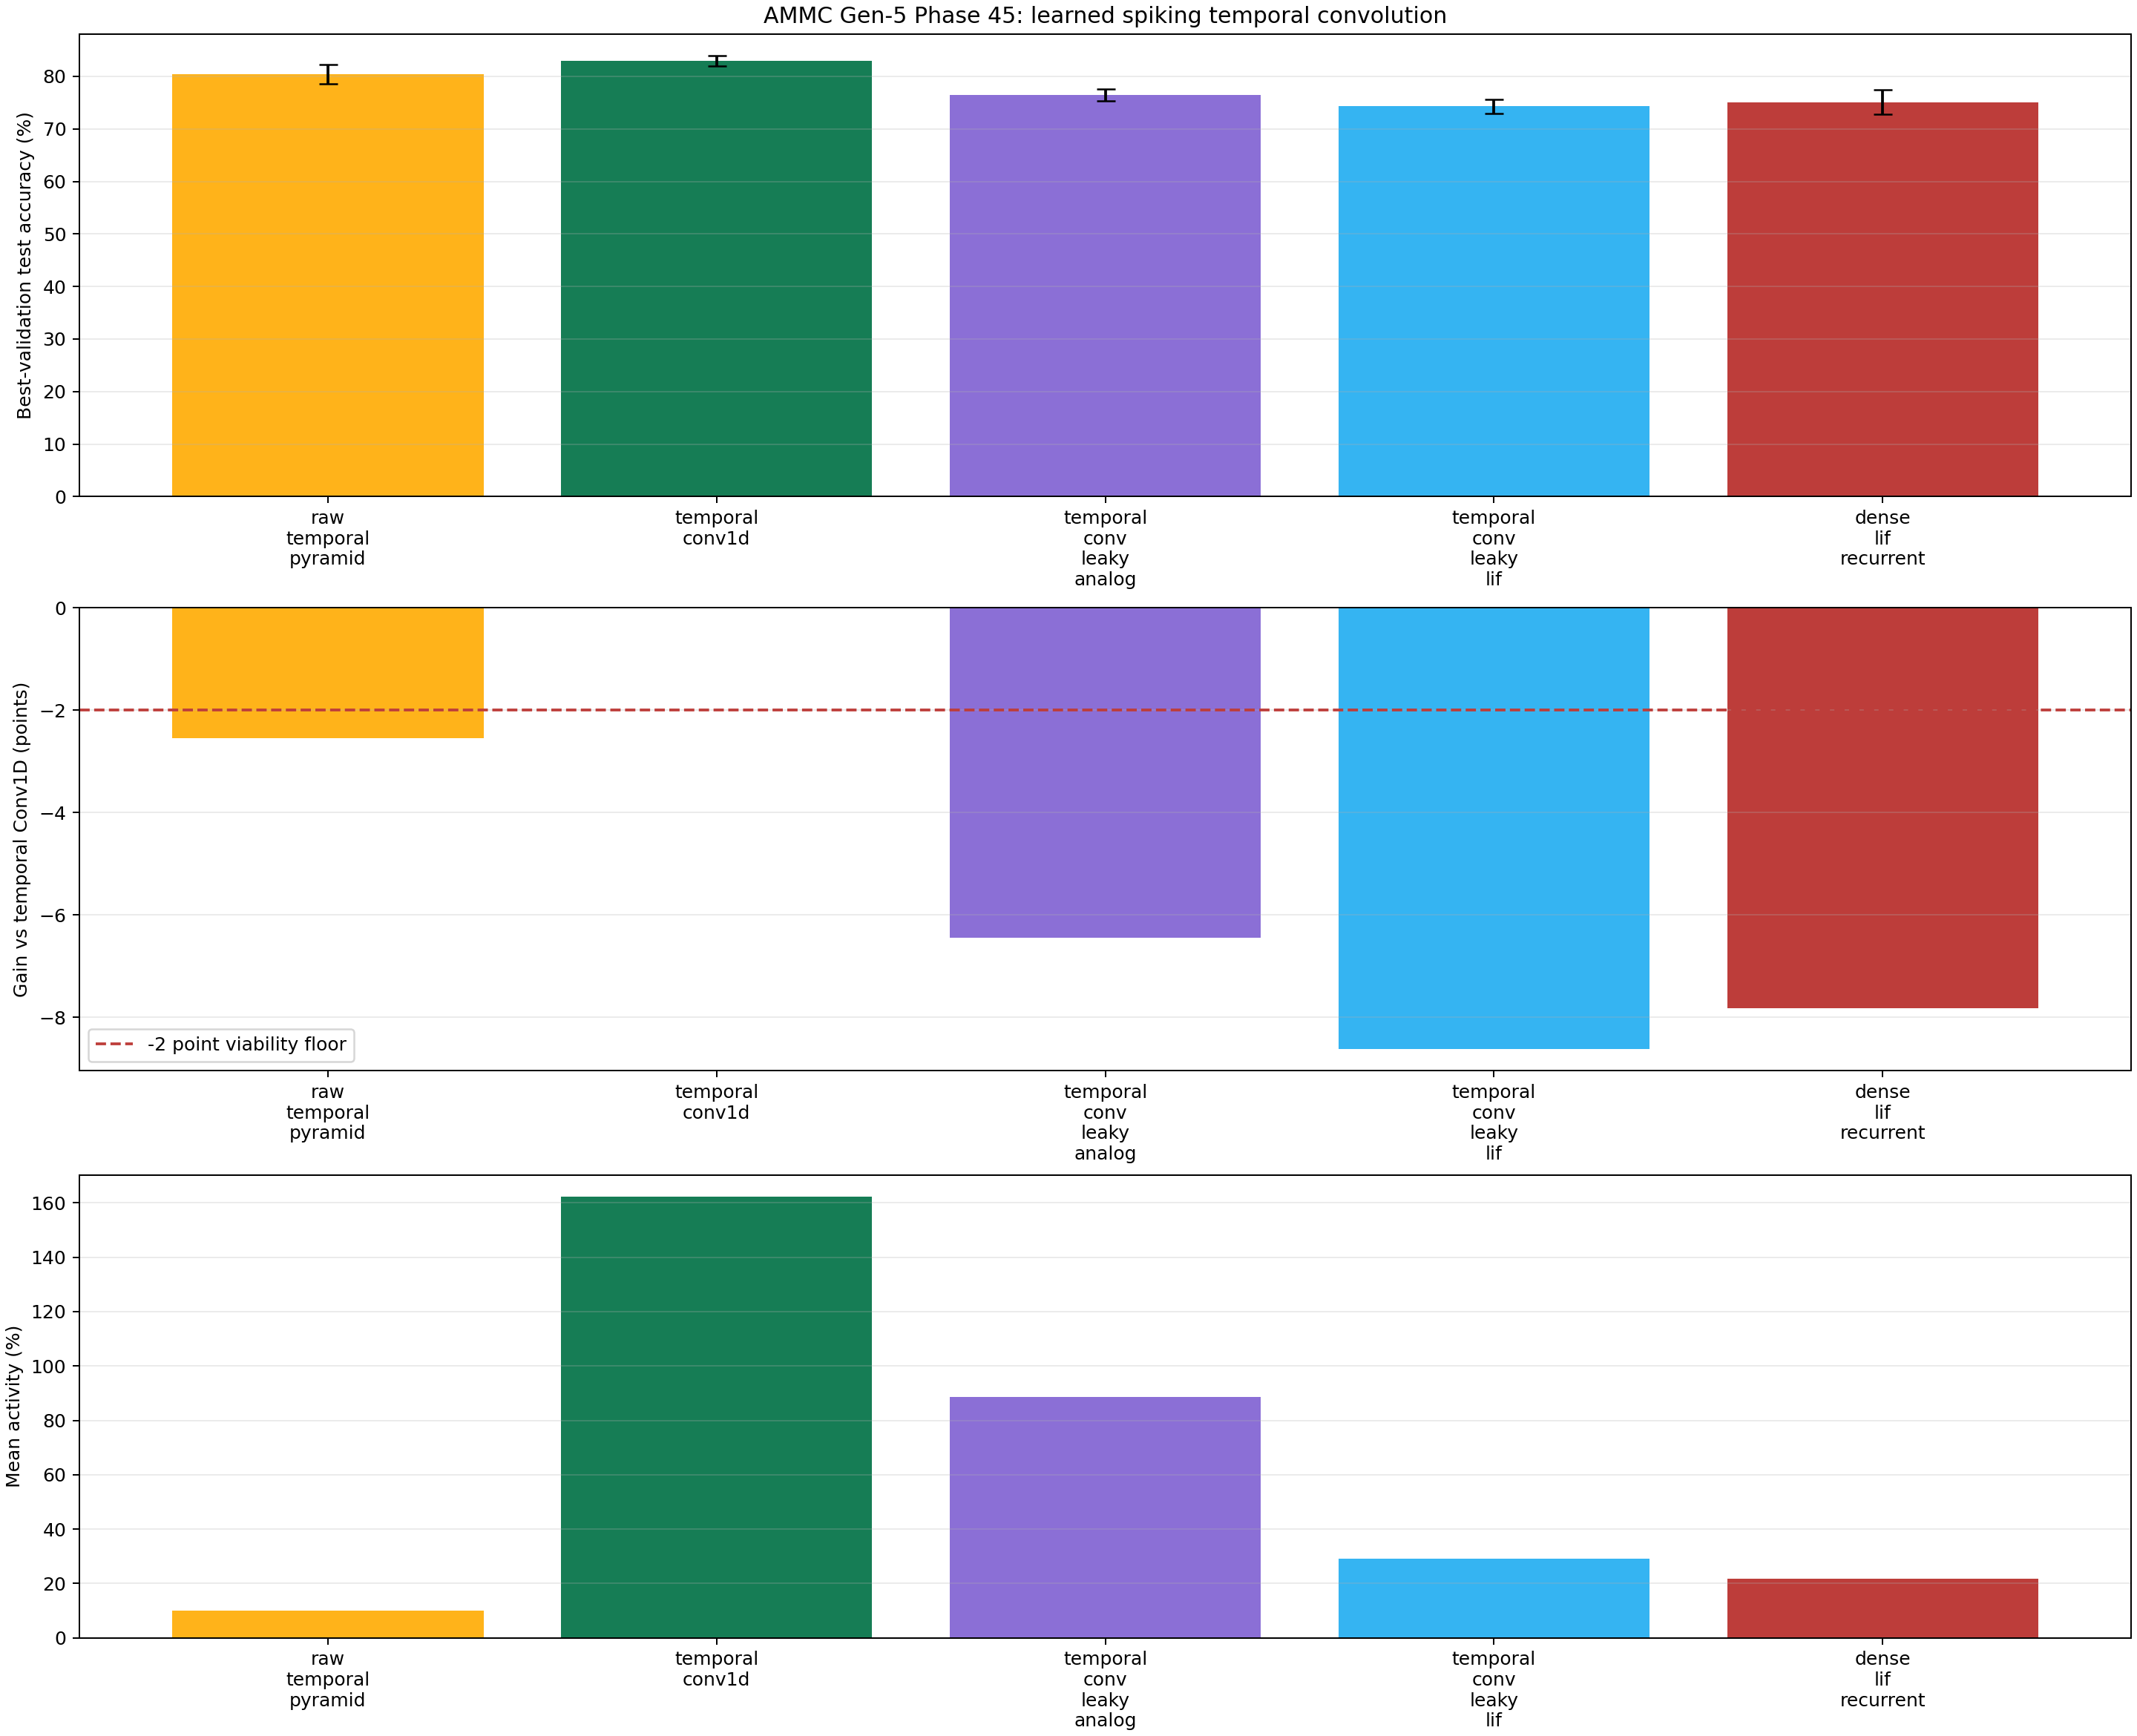

The file beside this chart, header and first rows:
arm, model_kind, runs, mean_checkpoint_test_accuracy, std_checkpoint_test_accuracy, mean_gain_vs_conv_ann, within_two_points_seed_count_vs_ann, mean_gain_vs_conv_analog, within_two_points_seed_count_vs_analog, mean_gain_vs_dense_lif, three_point_seed_count_vs_dense_lif, mean_checkpoint_gain_vs_final, mean_best_epoch, mean_best_validation_accuracy, channels, effective_trainable_parameters, parameter_ratio_vs_target, mean_checkpoint_activity, activity_kind, mean_leak, mean_threshold, mean_train_seconds, mean_checkpoint_test_examples_per_second
raw_temporal_pyramid, raw, 3, 0.8037, 0.01838, -0.02547, 2, 0.03902, 3, 0.05271, 3, 0.02282, 13.67, 0.9183, 92, 132944, 0.9949, 0.09932, input_event_rate, 0.0, 0.0, 4.871, 39961
temporal_conv1d, conv_ann, 3, 0.8292, 0.009984, 0.0, 3, 0.06449, 3, 0.07818, 3, 0.0001472, 14.33, 0.9359, 35, 133055, 0.9957, 1.622, relu_activation, 0.0, 0.0, 4.14, 49966
temporal_conv_leaky_analog, conv_analog, 3, 0.7647, 0.0118, -0.06449, 0, 0.0, 3, 0.01369, 1, 0.002797, 13.33, 0.8877, 34, 129968, 0.9726, 0.8863, analog_activation, 0.9034, 0.0, 10.76, 31155
temporal_conv_leaky_lif, conv_lif, 3, 0.7431, 0.01307, -0.08613, 0, -0.02164, 2, -0.007951, 0, -0.005448, 14.33, 0.8762, 34, 130002, 0.9728, 0.2896, spike_rate, 0.9164, 0.8576, 20.65, 19954
dense_lif_recurrent, dense_lif, 3, 0.751, 0.02355, -0.07818, 0, -0.01369, 1, 0.0, 0, 0.01796, 12.67, 0.8742, 128, 133353, 0.9979, 0.2166, hidden_spike_rate, 0.0, 0.0, 26.71, 11835
